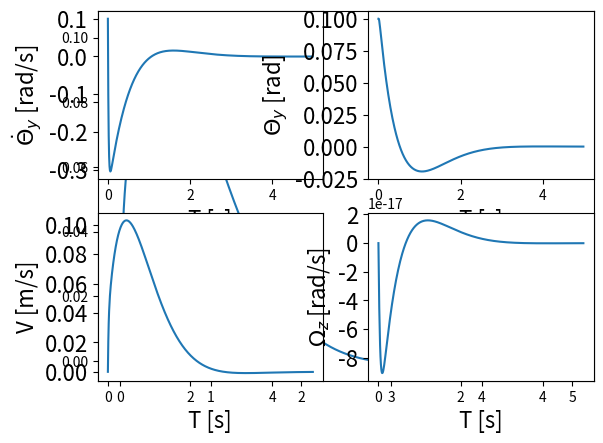

The matplotlib source for this figure:
# -*- coding: utf-8 -*-

import numpy as np
import matplotlib.pyplot as plt
import  scipy.io
import scipy.linalg
from scipy.integrate import odeint

#%% parameters 

t_sim = 5; # Total simulation time [s]

m_wh = 0.058 + 0.2; # MAss of one wheel + mass of 1 motor [kg]

r = 0.5 * 0.085; # Wheel radius [m]

b = 0.255; # Chassis length (along the axle) [m]

a = 0.1; # Chassis width (perpendicular to the axle) [m]

m_plat = 0.081; # mass of 1 wooden platform [kg]

m_bolt = 0.03; # Mass of 1 bolt [kg]

m_0 = 2*m_plat + 4*m_bolt; # total Mass of the body / chassis (excluding wheel and motors) [Kg]

d1 = 0.0325; # distance of the axle from the lower woodden platform [m]

L1 = 0.15; # Length of 1 bolt [m]

L_diag = (a**2 + b**2)**0.5; # Digonal distance of the woodden platform [m]

J_y = 2*(m_plat*a*a/12 + m_plat*(0.5*L1)**2) + 4*(m_bolt*(L1**2)/12 + m_bolt*(0.5*a)**2);

J_z = 2*(m_plat*(a*a + b*b)/12) + 4*(m_bolt * (0.5*L_diag)**2);

J_wh = 0.5*m_wh * r**2; # Moment of inertia of wheel + motor through its axis i.e. 0.5*mr^2 [kgm2] 

l = (m_plat*d1+4*m_bolt*(0.5*L1+d1)+m_plat*(L1+d1))/m_0 ; # Distance of vertical CG of the body from axle [m]

g = 9.8; # Acceleration due to gravity [m/s2]

J5 = J_z + 0.75*m_wh*b**2 + 0.5*m_wh*r*r; # Moment of inertia

M = 2*m_0*m_wh*l*l*r*r + 2*J_wh*m_0*l**2 +  J_y*m_0*r**2 + 2*J_y*m_wh*r**2 + 2*J_wh*J_y;

def lqr(A,B,Q,R):
    """Solve the continuous time lqr controller.
     
    dx/dt = A x + B u
     
    cost = integral x.T*Q*x + u.T*R*u
    """
    #ref Bertsekas, p.151
 
    #first, try to solve the ricatti equation
    X = np.matrix(scipy.linalg.solve_continuous_are(A, B, Q, R))
     
    #compute the LQR gain
    K = np.matrix(scipy.linalg.inv(R)*(B.T*X))
     
    eigVals, eigVecs = scipy.linalg.eig(A-B*K)
     
    return np.array(K), np.array(X), np.array(eigVals)

def dlqr(A,B,Q,R):
    """Solve the discrete time lqr controller.
     
     
    x[k+1] = A x[k] + B u[k]
     
    cost = sum x[k].T*Q*x[k] + u[k].T*R*u[k]
    """
    #ref Bertsekas, p.151
 
    #first, try to solve the ricatti equation
    X = np.matrix(scipy.linalg.solve_discrete_are(A, B, Q, R))
     
    #compute the LQR gain
    K = np.matrix(scipy.linalg.inv(B.T*X*B+R)*(B.T*X*A))
     
    eigVals, eigVecs = scipy.linalg.eig(A-B*K)
     
    return np.array(K), np.array(X), np.array(eigVals)


#%% A and B matrices

A = np.zeros((4,4)); B = np.zeros((4,2))

A[1,0] = 1 ; A[0, 1] = (m_0*r*r+2*m_wh*r*r+2*J_wh)*m_0*l*g / M

A[2,1] = -m_0*m_0*l*l*r*r*g / M

B[0,0] = -(l*m_0*r+m_0*r*r+2*m_wh*r*r+2*J_wh)/M  # motor torques in terms of sum and difference of motor torques

B[2,0] = r*(l*l*m_0+l*m_0*r+J_y)/M; B[3,1] = b/(2*r*J5)

B_mot_torq = np.dot(B, np.array([[1 ,1],[1,-1]])) # Individual motor torques

Q = np.zeros((4,4));
Q[0,0] = 1; # Penalty For Angular velocity
Q[1,1] = 1; # Penalty For Angle
Q[2,2] = 1; # Penalty For Linear velocity
Q[3,3] = 1; # Penalty For turning velocity

R = 100*np.array([[1,0],[0,1]])

K, _, _ = lqr(A,B_mot_torq,Q,R)  


#%% Simulate system using ODE

fs = 100

dt = 1/fs

t_vec = np.arange(0,t_sim,dt)

IC = [0.1, 0.1, 0, 0] # Initial conditions [alpha_dot, alpha, V, theta] 
    
def msd(y,t):
  
    x_dd = np.dot((A - np.dot(B_mot_torq,K)),y)
            
    return x_dd

X_vec = odeint(msd,IC,t_vec)

#%%

plt.plot(t_vec, X_vec[:,2])

y_labs = [r'$\dot\Theta_{y}$ [rad/s]', r'$\Theta_{y}$ [rad]', 'V [m/s]', r'$\Omega_z$ [rad/s]']

for i, j in enumerate(y_labs):
    
    plt.subplot(int(str(22)+str(i+1)))
    
    plt.plot(t_vec, X_vec[:,i])
    plt.ylabel(j, fontsize = 16)
    plt.yticks(fontsize = 16)
    plt.xlabel('T [s]', fontsize = 16)